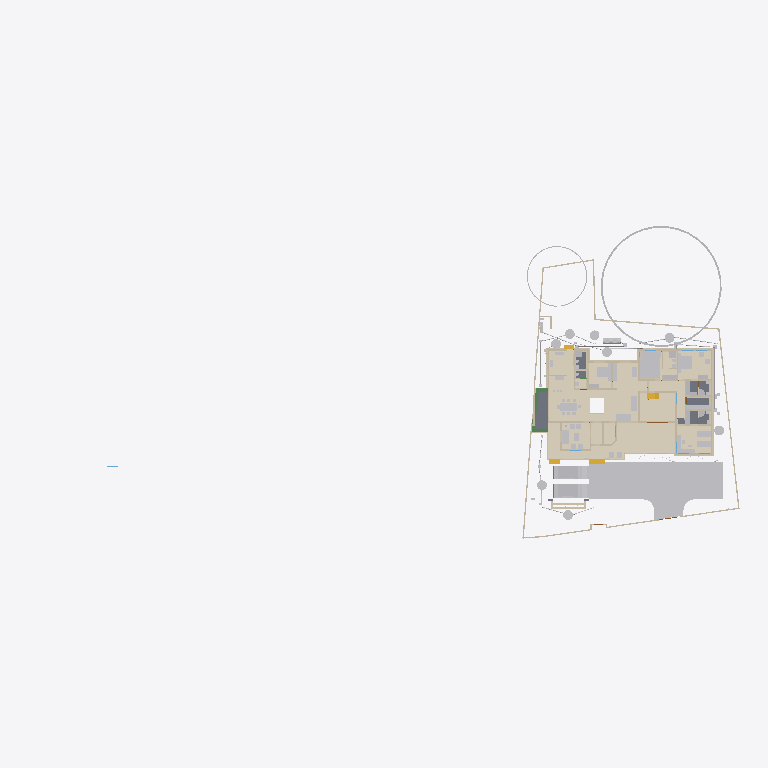
Plan cut of the same IFC building model at storey 'Electrical' (level 0.00 m, cut at 1.40 m), seen from above with north up, elements coloured by IFC class (only those large enough to see are counted): 46 other elements (light grey), 45 walls (beige), 15 coverings (cream), 5 slabs (grey), 4 stair flights (yellow), 3 beams (green). Cut surfaces are drawn darker.
Extent 101.4 m × 45.0 m × 24.6 m (x, y, z). Storeys (10): Footing at -0.87 m; 00 at 0.00 m; Verandah at 0.00 m; Plumbing at 0.00 m; Electrical at 0.00 m; GF at 0.45 m; GFLintel at 2.55 m; FF at 3.45 m; schedule at 5.00 m; FFtop at 5.70 m. Elements (1119): 278 IfcWall, 249 IfcBeam, 82 IfcPipeSegment, 67 IfcFurniture, 53 IfcWindow, 50 IfcDoor, 50 IfcReinforcingBar, 48 IfcCovering, 44 IfcColumn, 29 IfcGeographicElement, 20 IfcDistributionChamberElement, 20 IfcSlab.

HEADER;
FILE_DESCRIPTION(('ViewDefinition[DesignTransferView]'),'2;1');
FILE_NAME('Sreekesh.ifc','2025-12-17T11:46:39+05:30',(),(),'IfcOpenShell 0.8.4','Bonsai 0.8.4','Nobody');
FILE_SCHEMA(('IFC4X3'));
ENDSEC;
DATA;
#1=IFCPROJECT('0aPvmvJuf5owphcfiKWAsN',$,'My Project',$,$,$,$,(#14,#26),#9);
#30=IFCSITE('3jTVXq97zE2OZTfzZH9iYT',$,'My Site',$,$,#53,$,$,$,$,$,$,$,$);
#211744=IFCSITE('2pH2ecD1v9bgK8psTEcl$_',$,'Site',$,$,#211760,#211754,$,$,$,$,$,$,$);
#36=IFCBUILDING('3Bt1MypEf4fuqFfshm9kTs',$,'My Building',$,$,#59,$,$,$,$,$,$);
#333137=IFCBUILDING('2u05Cn$TD6OPdaLJzvNsxO',$,'GFWall',$,$,#333157,$,$,$,$,$,$);
#339211=IFCBUILDING('002Xt49mzDahM74jmffgUi',$,'GF-P',$,$,#339231,$,$,$,$,$,$);
#42=IFCBUILDINGSTOREY('3Yt8GBe1vE1Byt_$JKaQnQ',$,'GF',$,$,#7313,$,$,$,$);
#8023=IFCBUILDINGSTOREY('3LNq90aff4Xhn4xfthWyFx',$,'00',$,$,#8039,$,$,$,$);
#71986=IFCBUILDINGSTOREY('1ZF$IMkzjA5efl8XVVA8ry',$,'FFtop',$,$,#72046,$,$,$,$);
#72129=IFCBUILDINGSTOREY('1Nt2vvvNTB5u0X$NIke4ti',$,'GFLintel',$,$,#280967,$,$,$,$);
#83382=IFCBUILDINGSTOREY('2do7yjy$r1eOSN7_GxsK9f',$,'FF',$,$,#83409,$,$,$,$);
#301077=IFCBUILDINGSTOREY('1n3LFyF6X708Cvo1r86gbR',$,'Footing',$,$,#301097,$,$,$,$);
#360055=IFCBUILDINGSTOREY('2kU8qRmBnF7foRmD37T33I',$,'Verandah',$,$,#360071,$,$,$,$);
#367233=IFCBUILDINGSTOREY('3r39yX7tr10xAjP1zlM9FN',$,'Plumbing',$,$,#367249,$,$,$,$);
#436766=IFCBUILDINGSTOREY('2CUKbd$of0Yx1yz6tYDaJY',$,'schedule',$,$,#436793,$,$,$,$);
#442969=IFCBUILDINGSTOREY('0sffW$JV12jOzJZIPBAWvQ',$,'Electrical',$,$,#442985,$,$,$,$);
#363541=IFCCOURSE('0hYJyXEsXANxqeScN2ddTn',$,'Course',$,$,#364727,#363556,$,$);
#330851=IFCCOVERING('3kms8ObvT2A83v6EkiQCtZ',$,'Covering',$,$,#332110,#330862,$,$);
#345031=IFCCOVERING('3RPlCoLTXEkg2LQ5VmhLHT',$,'Covering',$,$,#361378,#345042,$,$);
#339298=IFCCOVERING('0RcNbxwC1BPO6vPsSe5hv0',$,'Covering',$,$,#339326,#339309,$,$);
#158109=IFCGEOGRAPHICELEMENT('1ICn9VC11DLu$jSeyjW6na',$,'GeographicElement',$,$,#159277,#158141,$,$);
#344036=IFCCOVERING('0d2zgKDdP8dwFGBu$GD38F',$,'Covering',$,$,#344995,#344047,$,$);
#344009=IFCCOVERING('2wUE701ff3ZBcv_UhuFthK',$,'Covering',$,$,#344035,#344020,$,$);
#339327=IFCCOVERING('2gdKm_COPCGQt2$pqnEIyy',$,'Covering',$,$,#339363,#339338,$,$);
#146729=IFCVEHICLE('0zRPRsukT96P6cuFPGiKs1',$,'Vehicle',$,$,#189086,#146742,$,$);
#343848=IFCCOVERING('0UuWKOFoDDYvmplRYi7h7d',$,'Covering',$,$,#343876,#343859,$,$);
#70155=IFCVEHICLE('3fs_92XJnE9xh12t4cEAUA',$,'Vehicle',$,$,#189081,#70187,$,$);
#330794=IFCSLAB('2m4RWmARb8ng3Ygm017ww6',$,'Slab',$,$,#332135,#330805,$,$);
#343931=IFCCOVERING('0kYX189Jf7CBGn9ceIdHnd',$,'Covering',$,$,#343981,#343942,$,$);
#343982=IFCCOVERING('3pEdpTjbjFLQ$oJNw_068r',$,'Covering',$,$,#428634,#343993,$,$);
#396658=IFCEARTHWORKSFILL('2kmR9kAlrAR8iK2Kv7W0RA',$,'Slab',$,$,#396867,#396657,$,.BACKFILL.);
#309133=IFCWALL('2VcyNDgMn9VgDTDYN_$YR$',$,'Wall',$,$,#315096,#309144,$,$);
#343877=IFCCOVERING('3Wi1uDf0TEzBEG7DUo_LFE',$,'Covering',$,$,#343903,#343888,$,$);
#66022=IFCWALL('2FUeR5sFb9uwjJGdeVWABU',$,'Wall',$,$,#431152,#66028,$,$);
#343904=IFCCOVERING('2DZod39rv4RxPbk5$8U$JL',$,'Covering',$,$,#344990,#343915,$,$);
#330504=IFCSLAB('03xIm3ukzAoQYSdD2H4JTp',$,'Slab',$,$,#330534,#330515,$,$);
#330623=IFCSLAB('2hl_cfSjf0sAYKs4IehkNU',$,'Slab',$,$,#330653,#330634,$,$);
#411113=IFCFURNITURE('24hcVyXrH4tf35GE4proyw',$,'Furniture',$,$,#412590,#411112,$,$);
#411894=IFCFURNITURE('1aP3zeWsL0ZQXEuRipuWXs',$,'Furniture',$,$,#412425,#411893,$,$);
#158156=IFCGEOGRAPHICELEMENT('2JlHSkVhjCZPlJyc1W8A6K',$,'GeographicElement',$,$,#159282,#158188,$,$);
#330654=IFCSLAB('0zeqns1fb6GQhZZBUNJUl9',$,'Slab',$,$,#332120,#330665,$,$);
#65997=IFCWALL('1DC2$ngnnDR8Q9h6mAR0js',$,'Wall',$,$,#345521,#66003,$,$);
#330680=IFCSLAB('2fqwCXX4D8Vwt6ELtzQYwL',$,'Slab',$,$,#332125,#330691,$,$);
#356144=IFCCOVERING('1zMDy9b99F78g0pPFmqkhi',$,'Covering',$,$,#356212,#356160,$,$);
#406470=IFCFURNITURE('0TjK6ZDxX03eSWHk61hTjB',$,'Furniture',$,$,#412535,#406469,$,$);
#285749=IFCWALL('23M4dZECv7RPP4RWKkyrhY',$,'Wall.082',$,$,#435018,#285760,$,$);
#222195=IFCWALL('2ixJvC9dH599amejUM2w6G',$,'Wall',$,$,#293165,#222215,$,$);
#410350=IFCFURNITURE('36fJsTb99Eyh2vWH1pKTwS',$,'Furniture',$,$,#412305,#410349,$,$);
#3067=IFCWALL('3GZ$skLXf6OgGR8mfLciD_',$,'Wall',$,$,#333298,#3073,$,$);
#410217=IFCFURNITURE('17qZxJfnjAUwxgeyWuttn3',$,'Furniture',$,$,#412300,#410216,$,$);
#90359=IFCWALL('3p_Mlr$7n7WPwtZxEevqS4',$,'Wall',$,$,#333323,#90370,$,$);
#3520=IFCWALL('1kfIyPN_b4JPSDED46DDvv',$,'Wall',$,$,#333253,#3526,$,$);
#405120=IFCFURNITURE('1qta$LkA5AceF3Xp8O0QAN',$,'Furniture',$,$,#412435,#405119,$,$);
#406302=IFCFURNITURE('0QVhsRe3v2xh1mazg7g3pY',$,'Furniture',$,$,#412530,#406301,$,$);
#18348=IFCWALL('1c7n2BYDr8yh53xvaRXxqS',$,'Wall',$,$,#333238,#18359,$,$);
#309107=IFCWALL('01iQiyD9jF981ZNgDvXuAr',$,'Wall',$,$,#315514,#309118,$,$);
#408776=IFCFURNITURE('2bin7WsULDjPeLfYKRFVAv',$,'Furniture',$,$,#412375,#408775,$,$);
#409924=IFCFURNITURE('3pKgwG2ITCbQ1PcX8XbhFK',$,'Furniture',$,$,#412455,#409923,$,$);
#411646=IFCFURNITURE('0T3ErBLYfCbANjLJsek21j',$,'Furniture.012',$,$,#412420,#411645,$,$);
#332270=IFCBEAM('2xaS$r06b4vf3tMS9n7DUs',$,'Beam',$,$,#360247,#332289,$,$);
#369916=IFCCOVERING('3HWV9OZZz6DxRQIJbYTFsv',$,'Covering',$,$,#371503,#369932,$,$);
#41614=IFCSTAIRFLIGHT('3mjK21MVj5Wxp88atmNL9l',$,'StairFlight',$,$,#143920,#41646,$,2,1,0.150000005960464,0.25,.STRAIGHT.);
#414527=IFCWASTETERMINAL('0v1hqfc$r1$wf5R2fPkqwY',$,'WasteTerminal',$,$,#434498,#414526,$,$);
#431884=IFCWASTETERMINAL('1OWuyMCJP2_OZApOQstq1c',$,'WasteTerminal',$,$,#434053,#431895,$,$);
#432857=IFCWASTETERMINAL('291ZfaJMX2QgzA0yx6Dgbh',$,'WasteTerminal',$,$,#433019,#432868,$,$);
#414475=IFCWASTETERMINAL('1uBGk1gxzE9hTrqFRynQQB',$,'WasteTerminal',$,$,#432275,#414474,$,$);
#433626=IFCWASTETERMINAL('0Ad29SWDzBMQDSnJqygR91',$,'WasteTerminal',$,$,#434503,#433637,$,$);
#434054=IFCWASTETERMINAL('07hSMs10X3ZeJiqirBTT1k',$,'WasteTerminal',$,$,#434508,#434065,$,$);
#432078=IFCWASTETERMINAL('3_QFW0rpD0fOfz0D8Sh78w',$,'WasteTerminal',$,$,#432280,#432089,$,$);
#415580=IFCTANK('0zlhS4RPL7lRfPwGcdKWnU',$,'Tank',$,$,#432270,#415579,$,$);
#226167=IFCWALL('1JVywoPUH41xuuLQv_Mf23',$,'Wall.082',$,$,#434788,#226178,$,$);
#345472=IFCWALL('0yhntx_XHBtOwqFxJIUy0e',$,'Wall.082',$,$,#345566,#345483,$,$);
#309159=IFCWALL('1V_dIHu1r0A9eGkskasoOA',$,'Wall',$,$,#316323,#309170,$,$);
#356399=IFCCOVERING('2Adp7p7Vr1eu_pEkAkRGdd',$,'Covering',$,$,#356451,#356433,$,$);
#356625=IFCSTAIRFLIGHT('11NzQP0GP46gGH8bKAxyP$',$,'StairFlight',$,$,#478300,#356634,$,13,12,0.182307683504545,0.100000001490116,.STRAIGHT.);
#414421=IFCWASTETERMINAL('3h7h8u_I98lOH4BWXVcUCV',$,'WasteTerminal',$,$,#431883,#414420,$,$);
#447119=IFCFURNITURE('0cpUxHaRXB69Q$HVyNESLj',$,'Furniture',$,$,#447168,#447133,$,$);
#4009=IFCWALL('2lHSG51rHEfeNsY_Rnf304',$,'Wall',$,$,#333173,#4020,$,$);
#285691=IFCWALL('3FXX66X1H7gQUhINB1ZqHj',$,'Wall.082',$,$,#434912,#285702,$,$);
#408830=IFCFURNITURE('2gS_n6rBD4phTUvATNAFvz',$,'Furniture',$,$,#412285,#408829,$,$);
#18042=IFCWALL('3bhXUDB39FaPZW_NASdZlT',$,'Wall',$,$,#333503,#18053,$,$);
#18016=IFCWALL('2qNYwIywzDnw0eOADeB3_0',$,'Wall',$,$,#333363,#18027,$,$);
#65947=IFCWALL('08s$eE7qfC1vtHJbeTdsNK',$,'Wall',$,$,#434943,#65953,$,$);
#18525=IFCWALL('2nl9frQ2v9fwHEG6jroVG1',$,'Wall',$,$,#333413,#18536,$,$);
#406562=IFCFURNITURE('0CTrKXjzT4nwS33fIVpOOp',$,'Furniture',$,$,#412400,#406561,$,$);
#431417=IFCPIPESEGMENT('2Jbog8WJb7YeRM_yzNepbx',$,'PipeSegment',$,$,#431476,#431451,$,.FLEXIBLESEGMENT.);
#65878=IFCWALL('1RxXXtAKb3$uqm3spal5Ab',$,'Wall.049',$,$,#434824,#65884,$,$);
#110356=IFCWALL('3Jc2L501zCIf2lBfrewdbK',$,'Wall',$,$,#434868,#110367,$,$);
#18672=IFCWALL('0s5YaOi8jF58ocUKtzFB68',$,'Wall',$,$,#333183,#18683,$,$);
#8133=IFCWALL('2NV9tTUID8IOq7fV7oI$I_',$,'Wall',$,$,#149410,#8144,$,$);
#18646=IFCWALL('20GHUXbGDFDBHE5XphavUy',$,'Wall',$,$,#333423,#18657,$,$);
#101757=IFCWALL('3Re5U6AfH5hRjhCU8HzlUQ',$,'Wall',$,$,#149415,#101777,$,$);
#18392=IFCWALL('2Hkjxieqv1Fue5ySQ6NeWL',$,'Wall',$,$,#333293,#18403,$,$);
#409252=IFCFURNITURE('0_rDbuDo58VxsMmqMXWGXl',$,'Furniture',$,$,#412380,#409251,$,$);
#411564=IFCFURNITURE('0yYwZAg3jFQvkxBxQ0MGp1',$,'Furniture',$,$,#412415,#411563,$,$);
#41688=IFCSTAIRFLIGHT('0VcD2gJAfBIuw$lMxDzKKO',$,'StairFlight',$,$,#283276,#118718,$,2,1,0.150000005960464,0.25,.STRAIGHT.);
#4072=IFCWALL('0Y3rN168r7Jxb0OqetfU7X',$,'Wall',$,$,#333448,#4083,$,$);
#18194=IFCWALL('1AbV9w0nLBfPekv$ii5eki',$,'Wall',$,$,#333348,#18205,$,$);
#406109=IFCFURNITURE('055N_$xmX9ZQbc0CYFtvE3',$,'Furniture',$,$,#412440,#406108,$,$);
#2872=IFCWALL('0VICnwrYLCM9IhHcjSiD9g',$,'Wall',$,$,#333268,#2879,$,$);
#328180=IFCWALL('0ABhG_1I127Plb3g$lDZDb',$,'Wall',$,$,#360097,#328200,$,$);
#205023=IFCWALL('2UCXlaZiz9gRZ4iLCU3mzL',$,'Wall',$,$,#333473,#205034,$,$);
#120632=IFCWALL('2Lqjpf9Aj0Vh1iBvOWYUCR',$,'Wall',$,$,#333458,#120643,$,$);
#413822=IFCSANITARYTERMINAL('1fOwUzmtv9afxOsUQO0pB7',$,'SanitaryTerminal',$,$,#431242,#413821,$,$);
#3151=IFCWALL('2frHB1bR9FtP23RXamn7Ko',$,'Wall',$,$,#333488,#3162,$,$);
#308639=IFCWALL('0UYp14YpP1MAW0yCb4nw87',$,'Wall',$,$,#315836,#308650,$,$);
#4130=IFCWALL('1AvIXg7ED1P9NhJbZDV_E1',$,'Wall',$,$,#333378,#4141,$,$);
#431714=IFCPIPESEGMENT('0pd7DooWn6XeV5YB87AKZa',$,'PipeSegment',$,$,#431773,#431748,$,.FLEXIBLESEGMENT.);
#327920=IFCBEAM('1u9voof95Cp8BkjJqPE6_U',$,'Beam',$,$,#360277,#327939,$,$);
#308821=IFCWALL('1i1s3DTsXFIxiXVYQrmqhu',$,'Wall',$,$,#317395,#308832,$,$);
#16913=IFCWALL('3FSYpd1tn9SgCqZ8sPMfkT',$,'Wall',$,$,#465675,#16924,$,$);
#327954=IFCBEAM('0sP03oSW15$QcfoTPLiBso',$,'Beam',$,$,#360297,#327973,$,$);
#412886=IFCSANITARYTERMINAL('31xwdd6k9ESw7YnQ1LspId',$,'SanitaryTerminal',$,$,#431212,#412885,$,$);
#436119=IFCPIPESEGMENT('0Ins4u5i19XO17trhKxKii',$,'PipeSegment',$,$,#436198,#436153,$,.FLEXIBLESEGMENT.);
#3609=IFCWALL('1vFa_5ie93fAn95Nf1AsPZ',$,'Wall',$,$,#333463,#3615,$,$);
#4251=IFCWALL('0Bt3ZVIAf4Xxxu9dLd3uEo',$,'Wall',$,$,#333208,#4262,$,$);
#79990=IFCSTAIRFLIGHT('1DnY2XVefC_QhnIFzju6yh',$,'StairFlight',$,$,#427783,#148959,$,$,$,$,$,$);
#411257=IFCFURNITURE('3InpbPAMj2MBzrSOMYlvHV',$,'Furniture',$,$,#412460,#411256,$,$);
#411752=IFCFURNITURE('3keQdM9i5FJ9JBwmsM_Qg3',$,'Furniture',$,$,#412395,#411751,$,$);
#475944=IFCFURNITURE('2h$xyDIVv6ngUxrtGwU453',$,'Furniture',$,$,#476079,#475953,$,$);
#2959=IFCWALL('3OEI3BHmD4XPtrMwXvI884',$,'Wall',$,$,#333218,#2970,$,$);
#24001=IFCWALL('3hphgpD2b28xqT53FPskSj',$,'Wall',$,$,#333408,#24012,$,$);
#309185=IFCWALL('1RTxTTrCL8QeAofqzjoycv',$,'Wall',$,$,#314935,#309196,$,$);
#356323=IFCCOVERING('0Kr30ECcLEcfNCKSKvTgbF',$,'Covering',$,$,#415779,#356375,$,$);
#23938=IFCWALL('0ZZEq2syzEPfO9qD2AQWDv',$,'Wall',$,$,#333523,#23949,$,$);
#18431=IFCWALL('0_Fa$t1jbFZejYJKQtXQPU',$,'Wall',$,$,#334104,#18442,$,$);
#434192=IFCPIPESEGMENT('0f_0c$BmH2i8qVmM_tesV$',$,'PipeSegment',$,$,#434272,#434226,$,$);
#432166=IFCPIPESEGMENT('0tLcvRcXL2le8y4Ii9y0q8',$,'PipeSegment',$,$,#434483,#432200,$,.FLEXIBLESEGMENT.);
#413911=IFCSANITARYTERMINAL('3sA1eoE299ufpxJw1HaYmz',$,'SanitaryTerminal',$,$,#431247,#413910,$,$);
#414203=IFCSANITARYTERMINAL('1TZeRF9t54uwS6h95ZvvLS',$,'SanitaryTerminal',$,$,#431252,#414202,$,$);
#431616=IFCPIPESEGMENT('11kLTOGtDDp9X3VHF1jqpK',$,'PipeSegment',$,$,#431675,#431650,$,.FLEXIBLESEGMENT.);
#405275=IFCFURNITURE('0Tjm9jror8bPxG689sHAj8',$,'Furniture',$,$,#412315,#405274,$,$);
#407636=IFCFURNITURE('0VTCb1Evn558OH68N69Eaz',$,'Furniture',$,$,#412445,#407635,$,$);
#455671=IFCWALL('2YAlJNVev3pRllEdKZ4bs$',$,'Wall',$,$,#465105,#455718,$,$);
ENDSEC;
